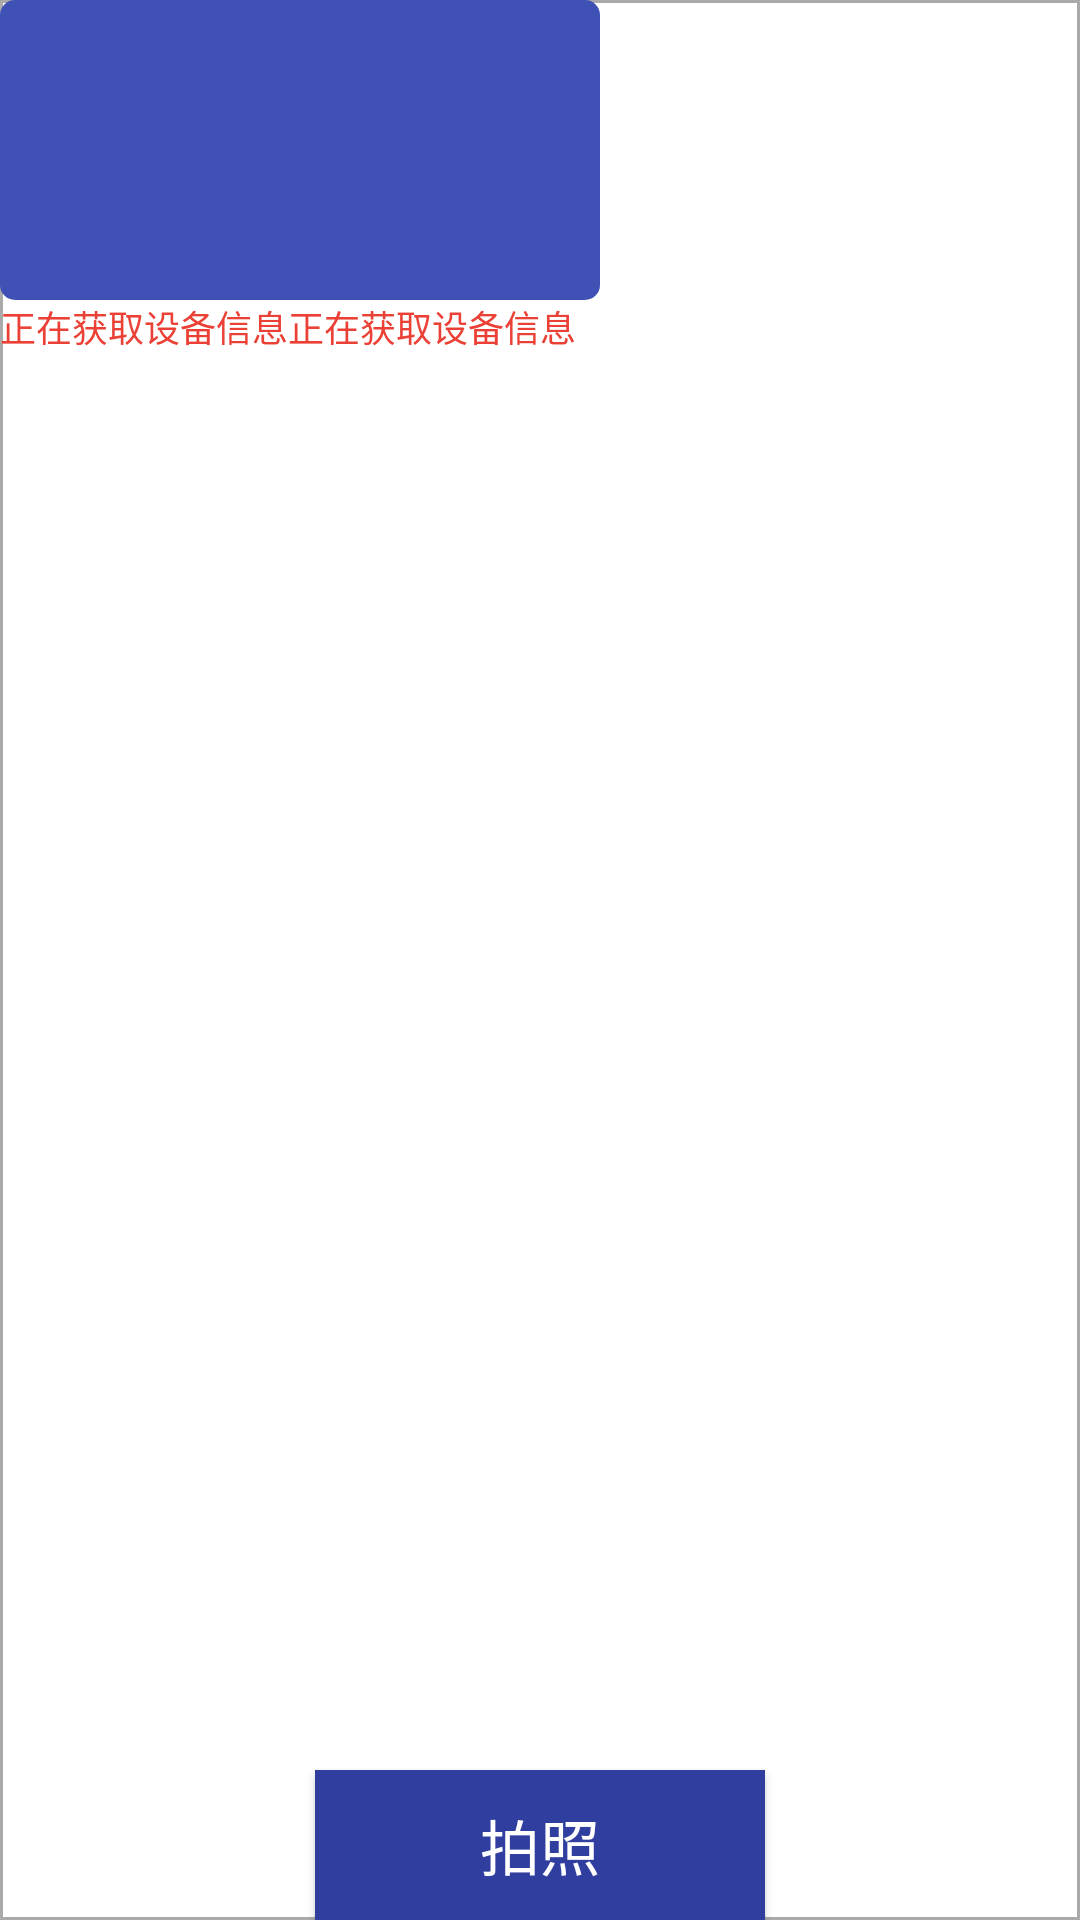

Here is an Android app screen rendered from its layout file. Give the layout XML and the strings, colors and styles it references.
<!-- AndroidManifest.xml: fallback theme Theme.MaterialComponents.DayNight.NoActionBar -->
<!-- res/layout/activity_camera.xml -->
<?xml version="1.0" encoding="utf-8"?>
<FrameLayout xmlns:android="http://schemas.android.com/apk/res/android"
    xmlns:app="http://schemas.android.com/apk/res-auto"
    xmlns:tools="http://schemas.android.com/tools"
    android:layout_width="match_parent"
    android:layout_height="match_parent"
    android:gravity="center_horizontal"
    android:orientation="vertical"
    tools:context=".activity.CameraActivity">

    <RelativeLayout
        android:id="@+id/glViewGroup"
        android:layout_width="match_parent"
        android:layout_height="match_parent"
        android:background="@drawable/frame">

    </RelativeLayout>

    <androidx.core.widget.NestedScrollView
        android:layout_width="200dp"
        android:layout_height="match_parent">

        <androidx.appcompat.widget.LinearLayoutCompat
            android:layout_width="wrap_content"
            android:layout_height="wrap_content"
            android:orientation="vertical">

            <ImageView
                android:id="@+id/img_test"
                android:layout_width="200dp"
                android:layout_height="100dp"
                android:background="@drawable/btn_pressed">

            </ImageView>

            <TextView
                android:id="@+id/tv_log"
                android:layout_width="wrap_content"
                android:layout_height="wrap_content"
                android:text="正在获取设备信息正在获取设备信息"
                android:textColor="#eb4035"
                android:textSize="12sp" />
        </androidx.appcompat.widget.LinearLayoutCompat>
    </androidx.core.widget.NestedScrollView>

    <Button
        android:layout_width="150dp"
        android:layout_height="50dp"
        android:layout_gravity="bottom|center"
        android:layout_marginTop="8dp"
        android:background="#303F9F"
        android:onClick="getImage"
        android:text="拍照"
        android:textColor="#ffffff"
        android:textSize="20sp" />

</FrameLayout>
<!-- resources referenced by this layout -->
<resources>
  <!-- drawable btn_pressed (drawable) -->
  <?xml version="1.0" encoding="utf-8"?>
  <shape xmlns:android="http://schemas.android.com/apk/res/android">
      <solid android:color="#3F51B5"></solid>
      <corners android:radius="5dp"/>
  </shape>
  <!-- drawable frame (drawable) -->
  <?xml version="1.0" encoding="utf-8"?>
  <shape xmlns:android="http://schemas.android.com/apk/res/android"
      android:shape="rectangle">
      <stroke android:color="#aaaaaa" android:width="1dp"/>
  
  </shape>
</resources>
